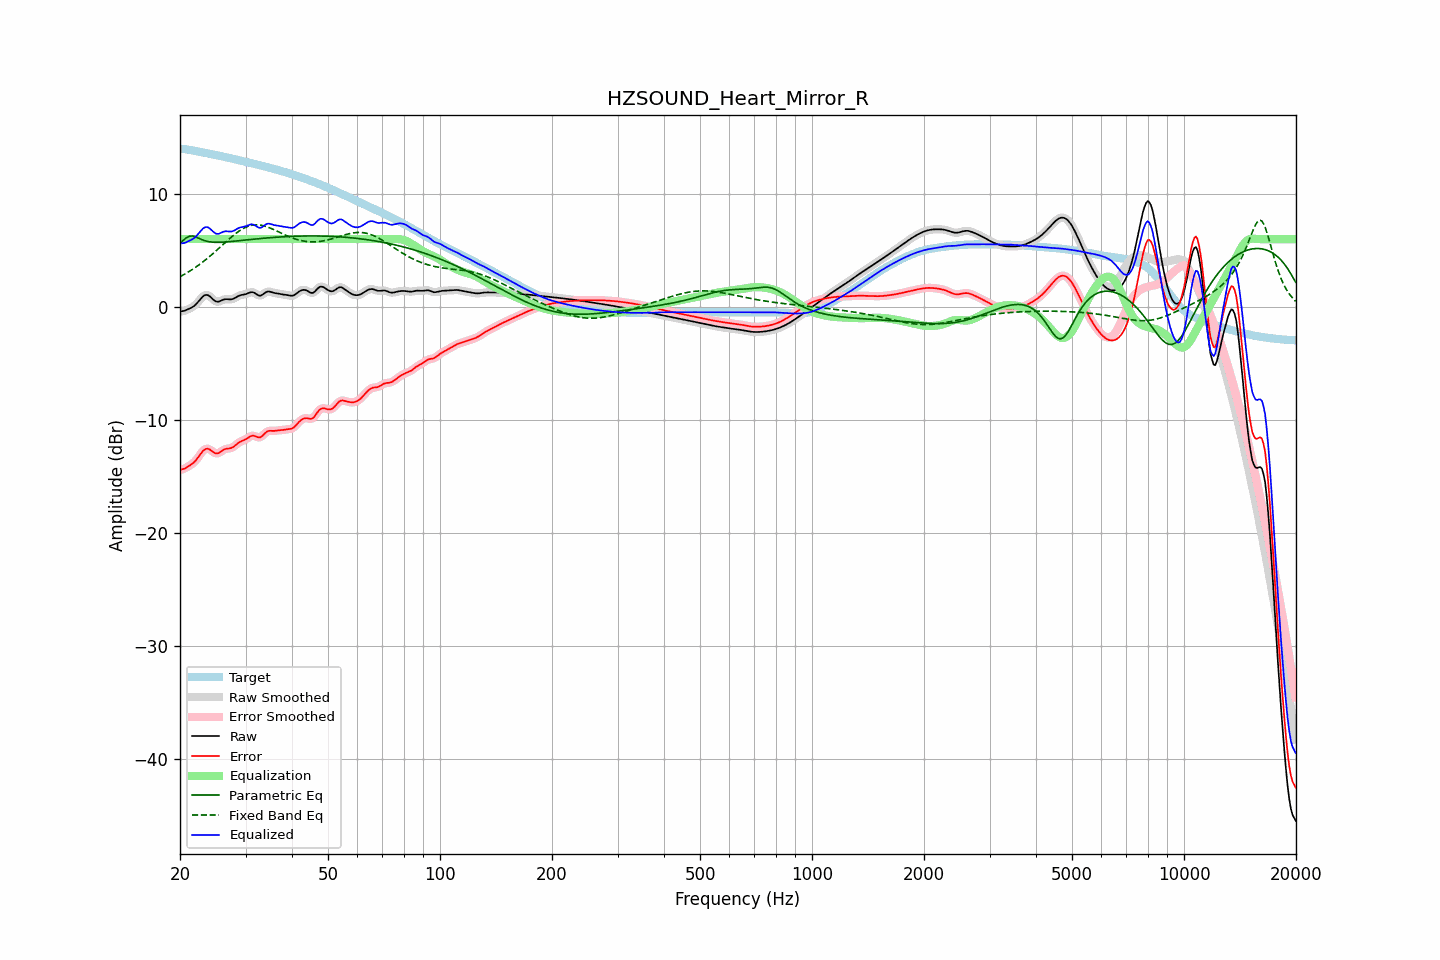

Source data for this figure (header and first rows):
frequency, raw, error, smoothed, error_smoothed, equalization, parametric_eq, fixed_band_eq, equalized_raw, equalized_smoothed, target
20.00, -0.41, -14.39, -0.41, -14.39, 6.00, 5.64, 2.67, 5.59, 5.59, 13.99
20.20, -0.38, -14.37, -0.39, -14.37, 6.00, 5.77, 2.75, 5.62, 5.61, 13.98
20.40, -0.36, -14.33, -0.36, -14.33, 6.00, 5.90, 2.83, 5.64, 5.64, 13.97
20.61, -0.33, -14.29, -0.32, -14.28, 6.00, 6.01, 2.91, 5.67, 5.68, 13.96
20.81, -0.27, -14.20, -0.27, -14.20, 6.00, 6.13, 2.99, 5.73, 5.73, 13.94
21.02, -0.20, -14.11, -0.21, -14.12, 6.00, 6.20, 3.08, 5.80, 5.79, 13.91
21.23, -0.14, -14.02, -0.14, -14.02, 6.00, 6.26, 3.16, 5.86, 5.86, 13.89
21.44, -0.07, -13.93, -0.07, -13.93, 6.00, 6.27, 3.25, 5.93, 5.93, 13.86
21.66, 0.02, -13.82, 0.01, -13.82, 6.00, 6.28, 3.35, 6.02, 6.01, 13.84
21.87, 0.11, -13.70, 0.12, -13.69, 6.00, 6.23, 3.44, 6.11, 6.12, 13.81
22.09, 0.24, -13.54, 0.25, -13.54, 6.00, 6.18, 3.54, 6.24, 6.25, 13.78
22.31, 0.40, -13.36, 0.40, -13.36, 6.00, 6.12, 3.64, 6.40, 6.40, 13.76
22.54, 0.57, -13.16, 0.57, -13.16, 6.00, 6.05, 3.74, 6.57, 6.57, 13.73
22.76, 0.74, -12.96, 0.74, -12.96, 6.00, 5.99, 3.85, 6.74, 6.74, 13.70
22.99, 0.90, -12.78, 0.89, -12.78, 6.00, 5.93, 3.96, 6.90, 6.89, 13.68
23.22, 1.01, -12.64, 1.01, -12.64, 6.00, 5.88, 4.07, 7.01, 7.01, 13.65
23.45, 1.06, -12.55, 1.06, -12.56, 6.00, 5.84, 4.18, 7.06, 7.06, 13.62
23.69, 1.06, -12.53, 1.06, -12.54, 6.00, 5.80, 4.30, 7.06, 7.06, 13.59
23.92, 0.99, -12.57, 0.99, -12.57, 6.00, 5.77, 4.41, 6.99, 6.99, 13.56
24.16, 0.89, -12.65, 0.88, -12.65, 6.00, 5.76, 4.53, 6.89, 6.88, 13.53
24.40, 0.75, -12.75, 0.75, -12.76, 6.00, 5.74, 4.66, 6.75, 6.75, 13.50
24.65, 0.61, -12.86, 0.62, -12.86, 6.00, 5.73, 4.78, 6.61, 6.62, 13.47
24.89, 0.51, -12.93, 0.52, -12.93, 6.00, 5.72, 4.91, 6.51, 6.52, 13.45
25.14, 0.47, -12.95, 0.47, -12.95, 6.00, 5.72, 5.03, 6.47, 6.47, 13.41
25.39, 0.46, -12.92, 0.47, -12.91, 6.00, 5.72, 5.16, 6.46, 6.47, 13.38
25.65, 0.52, -12.83, 0.52, -12.83, 6.00, 5.72, 5.29, 6.52, 6.52, 13.35
25.91, 0.59, -12.74, 0.59, -12.74, 6.00, 5.73, 5.42, 6.59, 6.59, 13.32
26.16, 0.65, -12.64, 0.65, -12.65, 6.00, 5.74, 5.55, 6.65, 6.65, 13.29
26.43, 0.69, -12.57, 0.68, -12.58, 6.00, 5.74, 5.68, 6.69, 6.68, 13.26
26.69, 0.69, -12.54, 0.69, -12.54, 6.00, 5.76, 5.81, 6.69, 6.69, 13.23
26.96, 0.68, -12.52, 0.68, -12.52, 6.00, 5.77, 5.94, 6.68, 6.68, 13.20
27.23, 0.67, -12.50, 0.67, -12.50, 6.00, 5.78, 6.06, 6.67, 6.67, 13.17
27.50, 0.67, -12.46, 0.68, -12.45, 6.00, 5.79, 6.18, 6.67, 6.68, 13.13
27.77, 0.71, -12.39, 0.72, -12.38, 6.00, 5.80, 6.30, 6.71, 6.72, 13.10
28.05, 0.78, -12.29, 0.78, -12.28, 6.00, 5.82, 6.42, 6.78, 6.78, 13.07
28.33, 0.87, -12.17, 0.86, -12.17, 6.00, 5.83, 6.53, 6.87, 6.86, 13.03
28.62, 0.95, -12.05, 0.94, -12.06, 6.00, 5.85, 6.64, 6.95, 6.94, 13.00
28.90, 1.01, -11.96, 1.01, -11.96, 6.00, 5.86, 6.73, 7.01, 7.01, 12.97
29.19, 1.05, -11.88, 1.05, -11.88, 6.00, 5.88, 6.83, 7.05, 7.05, 12.93
29.48, 1.08, -11.82, 1.08, -11.82, 6.00, 5.89, 6.91, 7.08, 7.08, 12.90
29.78, 1.10, -11.76, 1.10, -11.76, 6.00, 5.91, 6.99, 7.10, 7.10, 12.87
30.08, 1.14, -11.70, 1.14, -11.69, 6.00, 5.92, 7.05, 7.14, 7.14, 12.83
30.38, 1.19, -11.61, 1.20, -11.60, 6.00, 5.94, 7.12, 7.19, 7.20, 12.80
30.68, 1.26, -11.51, 1.26, -11.51, 6.00, 5.95, 7.16, 7.26, 7.26, 12.76
30.99, 1.30, -11.43, 1.30, -11.43, 6.00, 5.97, 7.20, 7.30, 7.30, 12.73
31.30, 1.31, -11.39, 1.30, -11.39, 6.00, 5.98, 7.23, 7.31, 7.30, 12.69
31.61, 1.27, -11.39, 1.26, -11.40, 6.00, 6.00, 7.25, 7.27, 7.26, 12.66
31.93, 1.18, -11.44, 1.18, -11.45, 6.00, 6.01, 7.26, 7.18, 7.18, 12.63
32.24, 1.09, -11.50, 1.09, -11.50, 6.00, 6.02, 7.27, 7.09, 7.09, 12.59
32.57, 1.01, -11.55, 1.02, -11.53, 6.00, 6.04, 7.25, 7.01, 7.02, 12.56
32.89, 1.00, -11.52, 1.01, -11.51, 6.00, 6.05, 7.24, 7.00, 7.01, 12.52
33.22, 1.06, -11.42, 1.06, -11.42, 6.00, 6.06, 7.21, 7.06, 7.06, 12.48
33.55, 1.16, -11.29, 1.16, -11.29, 6.00, 6.08, 7.18, 7.16, 7.16, 12.45
33.89, 1.27, -11.14, 1.26, -11.15, 6.00, 6.09, 7.14, 7.27, 7.26, 12.41
34.23, 1.34, -11.03, 1.33, -11.04, 6.00, 6.10, 7.09, 7.34, 7.33, 12.37
34.57, 1.37, -10.96, 1.36, -10.97, 6.00, 6.11, 7.04, 7.37, 7.36, 12.34
34.92, 1.35, -10.95, 1.35, -10.95, 6.00, 6.13, 6.99, 7.35, 7.35, 12.30
35.27, 1.31, -10.95, 1.31, -10.95, 6.00, 6.14, 6.93, 7.31, 7.31, 12.26
35.62, 1.26, -10.96, 1.27, -10.96, 6.00, 6.15, 6.86, 7.26, 7.27, 12.22
35.97, 1.23, -10.95, 1.23, -10.95, 6.00, 6.16, 6.80, 7.23, 7.23, 12.18
... 635 more rows
